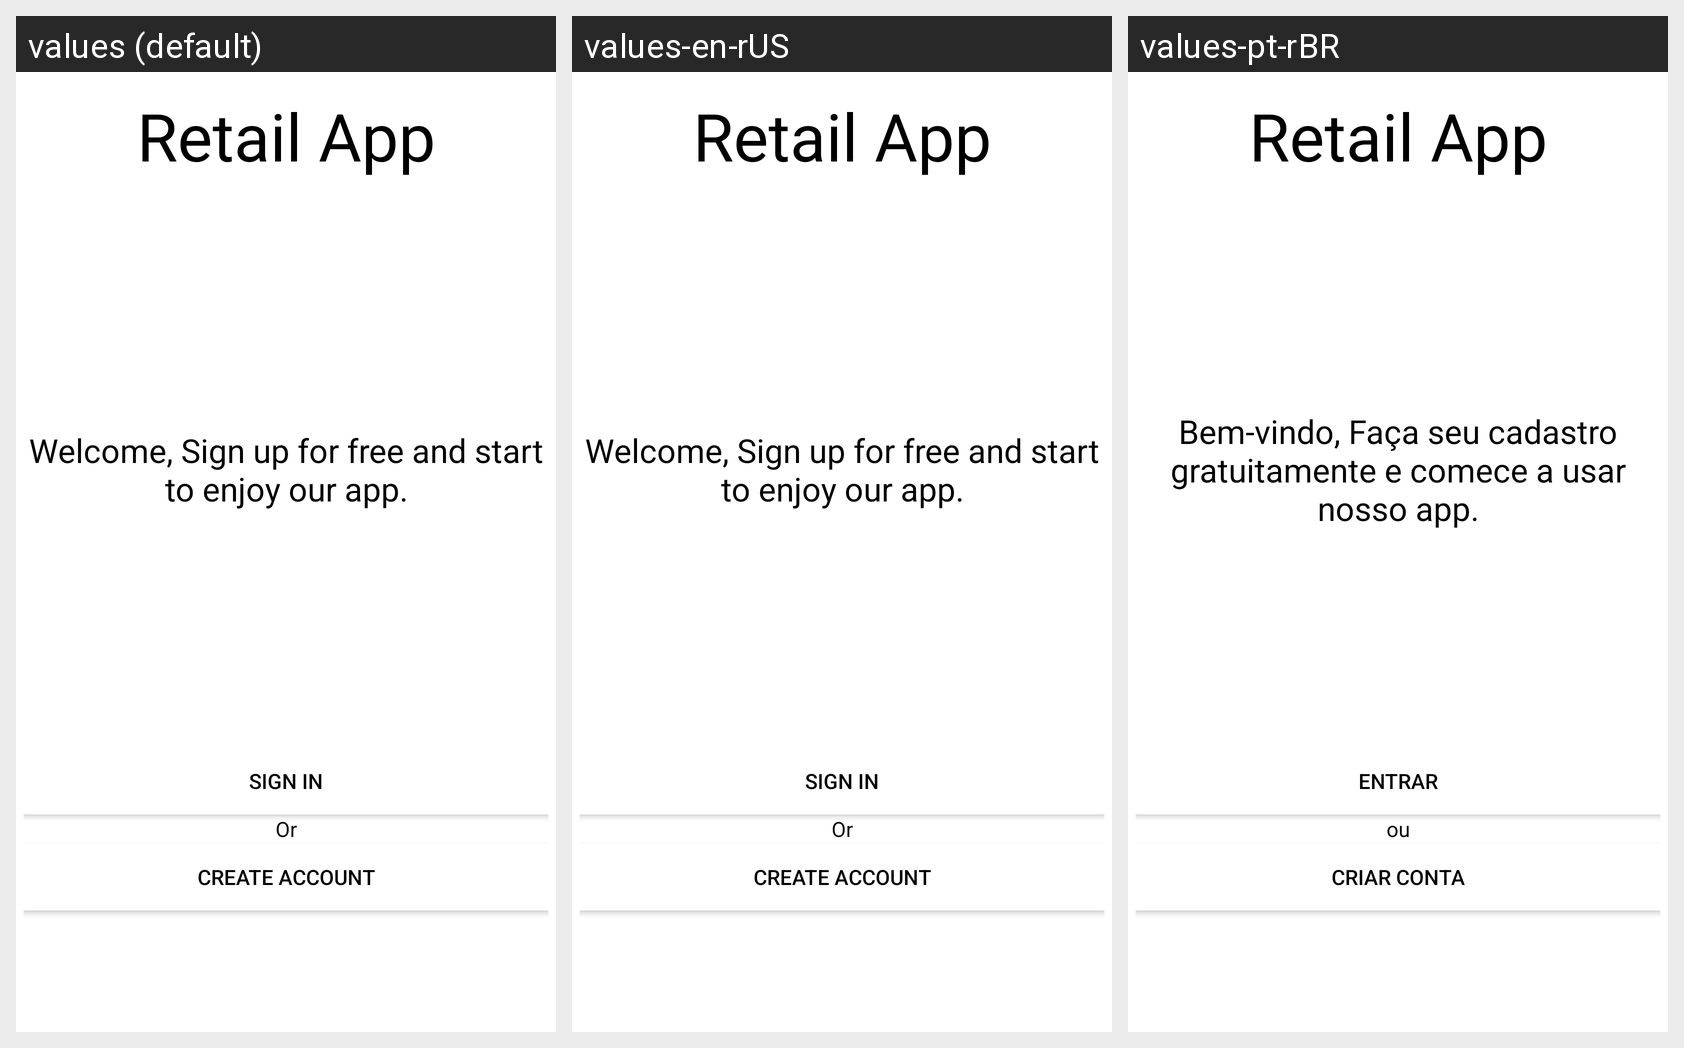

Here is an Android app screen in its default locale and in the app's own translations. Write out the translated-string differences for the strings that appear on this screen.
Android screen res/layout/activity_welcome.xml rendered under 3 locales, left to right: values (default), values-en-rUS, values-pt-rBR. Device: Nexus 5 (rendered at 1080×1920; each locale shown at half size, 540×960, under a caption strip naming it); theme AppTheme.NoActionBar.
Strings drawn on this screen, with the default value and each locale's value (text and hints the layout hard-codes, and strings that could not be matched under every locale, appear in the picture but are not listed):

app_title
  values: Retail App
  values-en-rUS: Retail App
  values-pt-rBR: Retail App

app_welcome_msg
  values: Welcome, Sign up for free and start to enjoy our app.
  values-en-rUS: Welcome, Sign up for free and start to enjoy our app.
  values-pt-rBR: Bem-vindo, Faça seu cadastro gratuitamente e comece a usar nosso app.

app_label_sign_in
  values: Sign In
  values-en-rUS: Sign In
  values-pt-rBR: Entrar

app_label_or
  values: Or
  values-en-rUS: Or
  values-pt-rBR: ou

app_label_sign_up
  values: Create Account
  values-en-rUS: Create Account
  values-pt-rBR: Criar conta
